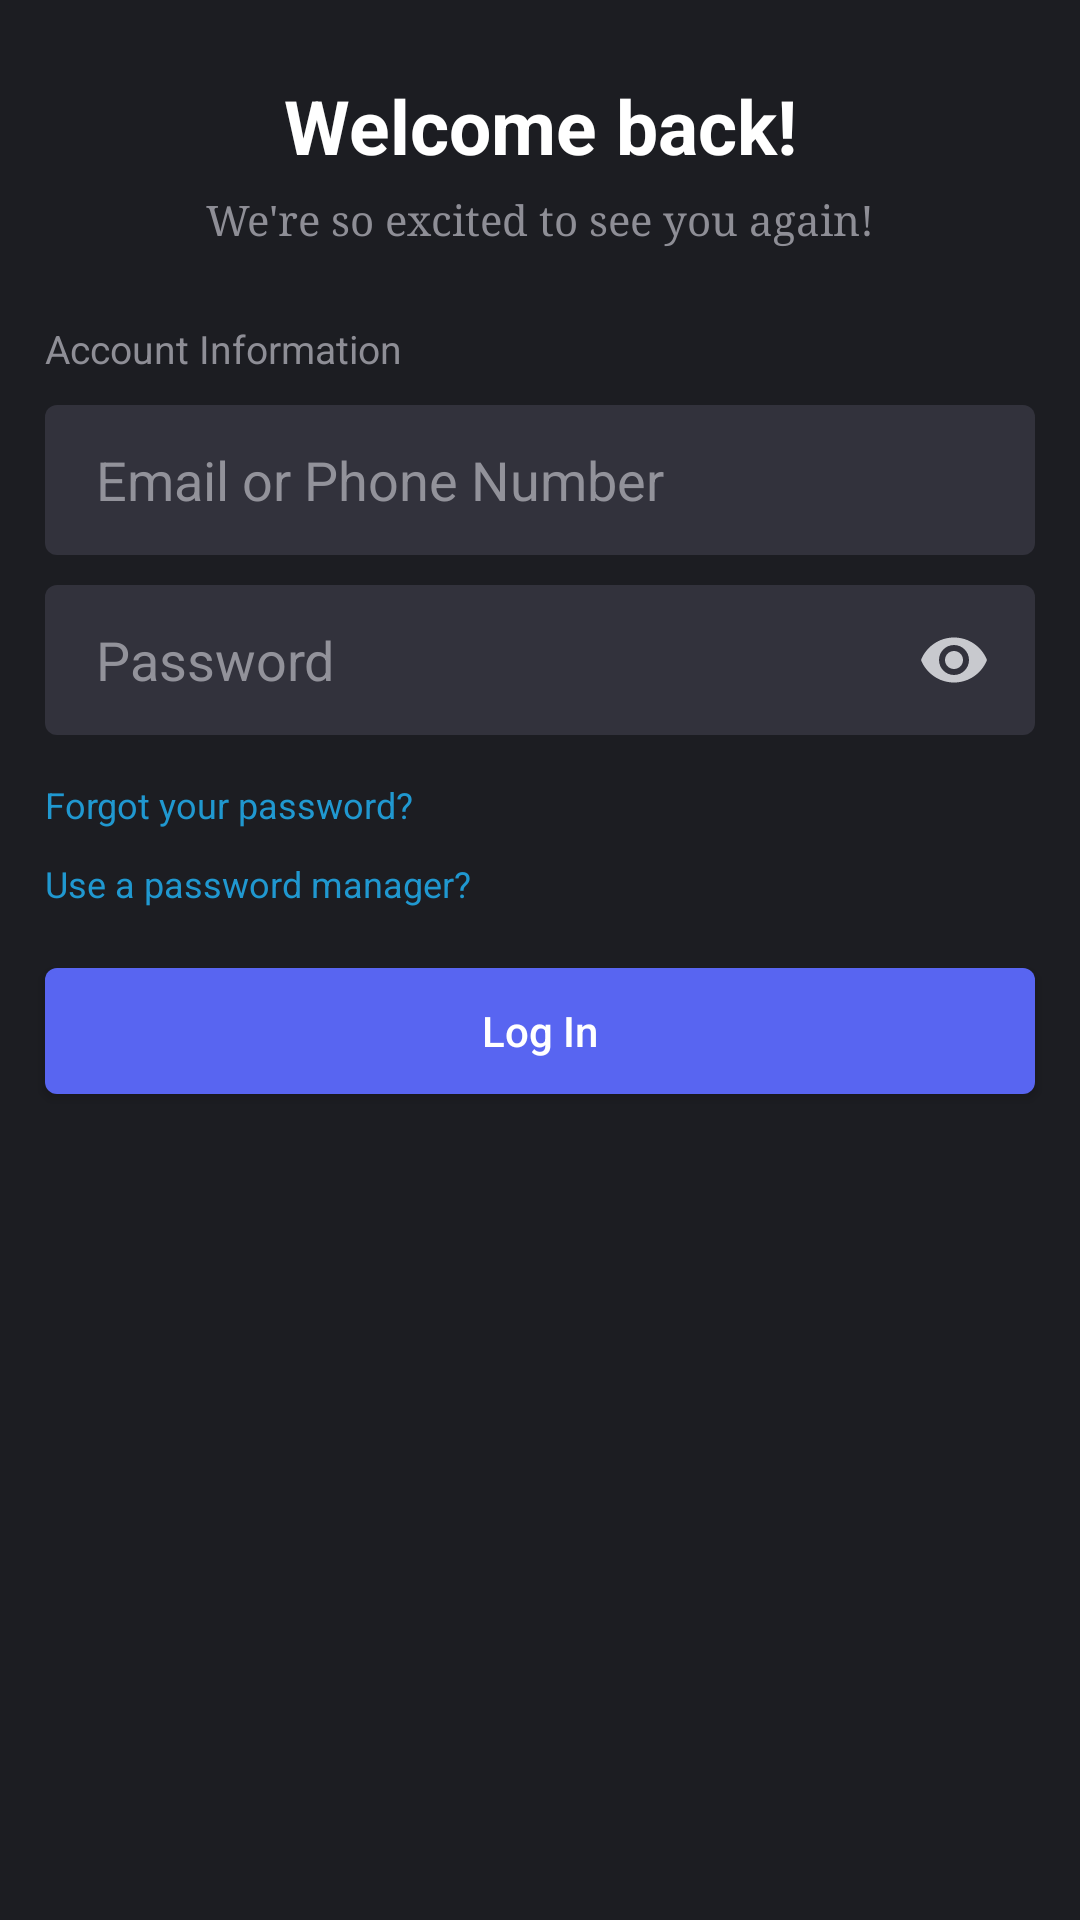

The Android layout XML behind this screen, and the referenced resources:
<!-- AndroidManifest.xml: application theme Theme.ExperimentRUS -->
<!-- res/layout/login_page.xml -->
<?xml version="1.0" encoding="utf-8"?>
<androidx.constraintlayout.widget.ConstraintLayout xmlns:android="http://schemas.android.com/apk/res/android"
    xmlns:app="http://schemas.android.com/apk/res-auto"
    xmlns:tools="http://schemas.android.com/tools"
    android:layout_width="match_parent"
    android:layout_height="match_parent"
    android:background="#1C1D22">

    <ImageView
        android:layout_width="wrap_content"
        android:layout_height="wrap_content"
        android:layout_margin="15dp"
        android:id="@+id/backArrow"
        android:src="@drawable/baseline_arrow_back_24"
        app:layout_constraintStart_toStartOf="parent"
        app:layout_constraintTop_toTopOf="parent" />

    <TextView
        android:id="@+id/welcomeText"
        android:layout_width="match_parent"
        android:layout_height="wrap_content"
        android:layout_marginTop="10dp"
        android:text="Welcome back!"
        android:textAlignment="center"
        android:textColor="@color/white"
        android:textSize="25dp"
        android:textStyle="bold"
        app:layout_constraintEnd_toEndOf="parent"
        app:layout_constraintStart_toStartOf="parent"
        app:layout_constraintTop_toBottomOf="@+id/backArrow" />

    <TextView
        android:id="@+id/welcomeText2"
        android:layout_width="match_parent"
        android:layout_height="wrap_content"
        android:layout_marginTop="5dp"
        android:text="We're so excited to see you again!"
        android:textAlignment="center"
        android:textColor="#8E8E96"
        android:textSize="14dp"
        android:fontFamily="serif"
        app:layout_constraintEnd_toEndOf="parent"
        app:layout_constraintStart_toStartOf="parent"
        app:layout_constraintTop_toBottomOf="@+id/welcomeText" />

    <TextView
        android:id="@+id/accountText"
        android:layout_width="match_parent"
        android:layout_height="wrap_content"
        android:layout_marginTop="25dp"
        android:layout_marginLeft="15dp"
        android:layout_marginRight="15dp"
        android:text="Account Information"
        android:textColor="#8E8E96"
        android:textSize="13dp"
        app:layout_constraintEnd_toEndOf="parent"
        app:layout_constraintStart_toStartOf="parent"
        app:layout_constraintTop_toBottomOf="@+id/welcomeText2" />

    <EditText
        android:id="@+id/editTextUsername"
        android:layout_width="match_parent"
        android:layout_height="50dp"
        android:layout_marginStart="15dp"
        android:layout_marginTop="10dp"
        android:layout_marginEnd="15dp"
        android:background="@drawable/edittext"
        android:hint="Email or Phone Number"
        android:paddingStart="17dp"
        android:textColorHint="#92929A"
        app:layout_constraintEnd_toEndOf="parent"
        app:layout_constraintStart_toStartOf="parent"
        app:layout_constraintTop_toBottomOf="@id/accountText" />

    <EditText
        android:id="@+id/editTextPassword"
        android:layout_width="match_parent"
        android:layout_height="50dp"
        android:layout_marginTop="10dp"
        android:layout_marginStart="15dp"
        android:layout_marginEnd="15dp"
        android:hint="Password"
        android:inputType="textPassword"
        android:paddingStart="17dp"
        android:paddingEnd="15dp"
        android:textColorHint="#92929A"
        android:drawableEnd="@drawable/baseline_remove_red_eye_24"
        android:background="@drawable/edittext"
        app:layout_constraintTop_toBottomOf="@id/editTextUsername"
        app:layout_constraintEnd_toEndOf="parent"
        app:layout_constraintStart_toStartOf="parent" />

    <TextView
        android:id="@+id/linkText1"
        android:layout_width="match_parent"
        android:layout_height="wrap_content"
        android:layout_margin="15dp"
        android:text="Forgot your password?"
        android:textColor="#2098D0"
        android:textSize="12dp"
        app:layout_constraintEnd_toEndOf="parent"
        app:layout_constraintStart_toStartOf="parent"
        app:layout_constraintTop_toBottomOf="@+id/editTextPassword" />

    <TextView
        android:id="@+id/linkText2"
        android:layout_width="match_parent"
        android:layout_height="wrap_content"
        android:layout_marginTop="10dp"
        android:layout_marginLeft="15dp"
        android:layout_marginRight="15dp"
        android:text="Use a password manager?"
        android:textColor="#2098D0"
        android:textSize="12dp"
        app:layout_constraintEnd_toEndOf="parent"
        app:layout_constraintStart_toStartOf="parent"
        app:layout_constraintTop_toBottomOf="@+id/linkText1" />

    <androidx.appcompat.widget.AppCompatButton
        android:layout_width="match_parent"
        android:layout_height="42dp"
        android:layout_marginTop="20dp"
        android:layout_marginLeft="15dp"
        android:layout_marginRight="15dp"
        android:text="Log In"
        android:textColor="@color/white"
        android:textAllCaps="false"
        android:background="@drawable/button_login"
        app:layout_constraintEnd_toEndOf="parent"
        app:layout_constraintStart_toStartOf="parent"
        app:layout_constraintTop_toBottomOf="@+id/linkText2" />

</androidx.constraintlayout.widget.ConstraintLayout>
<!-- resources referenced by this layout -->
<resources>
  <!-- drawable baseline_remove_red_eye_24 (drawable) -->
  <vector android:height="24dp" android:tint="#C8C9CE"
      android:viewportHeight="24" android:viewportWidth="24"
      android:width="24dp" xmlns:android="http://schemas.android.com/apk/res/android">
      <path android:fillColor="@android:color/white" android:pathData="M12,4.5C7,4.5 2.73,7.61 1,12c1.73,4.39 6,7.5 11,7.5s9.27,-3.11 11,-7.5c-1.73,-4.39 -6,-7.5 -11,-7.5zM12,17c-2.76,0 -5,-2.24 -5,-5s2.24,-5 5,-5 5,2.24 5,5 -2.24,5 -5,5zM12,9c-1.66,0 -3,1.34 -3,3s1.34,3 3,3 3,-1.34 3,-3 -1.34,-3 -3,-3z"/>
  </vector>
  <!-- drawable button_login (drawable) -->
  <?xml version="1.0" encoding="utf-8"?>
  <shape xmlns:android="http://schemas.android.com/apk/res/android">
      <solid android:color="#5865F1"/>
      <corners android:radius="4dp"/>
  </shape>
  <!-- drawable edittext (drawable) -->
  <?xml version="1.0" encoding="utf-8"?>
  <shape xmlns:android="http://schemas.android.com/apk/res/android">
      <solid android:color="#32323C"/>
      <corners android:radius="4dp"/>
  </shape>
  <style name="Theme.ExperimentRUS" parent="Base.Theme.ExperimentRUS" />
  <style name="Base.Theme.ExperimentRUS" parent="Theme.Material3.DayNight.NoActionBar">
          
          
      </style>
  <!-- not gathered from this repository: default colours our renderer supplied (Android Studio template values) -->
  <color name="white">#FFFFFFFF</color>
</resources>
